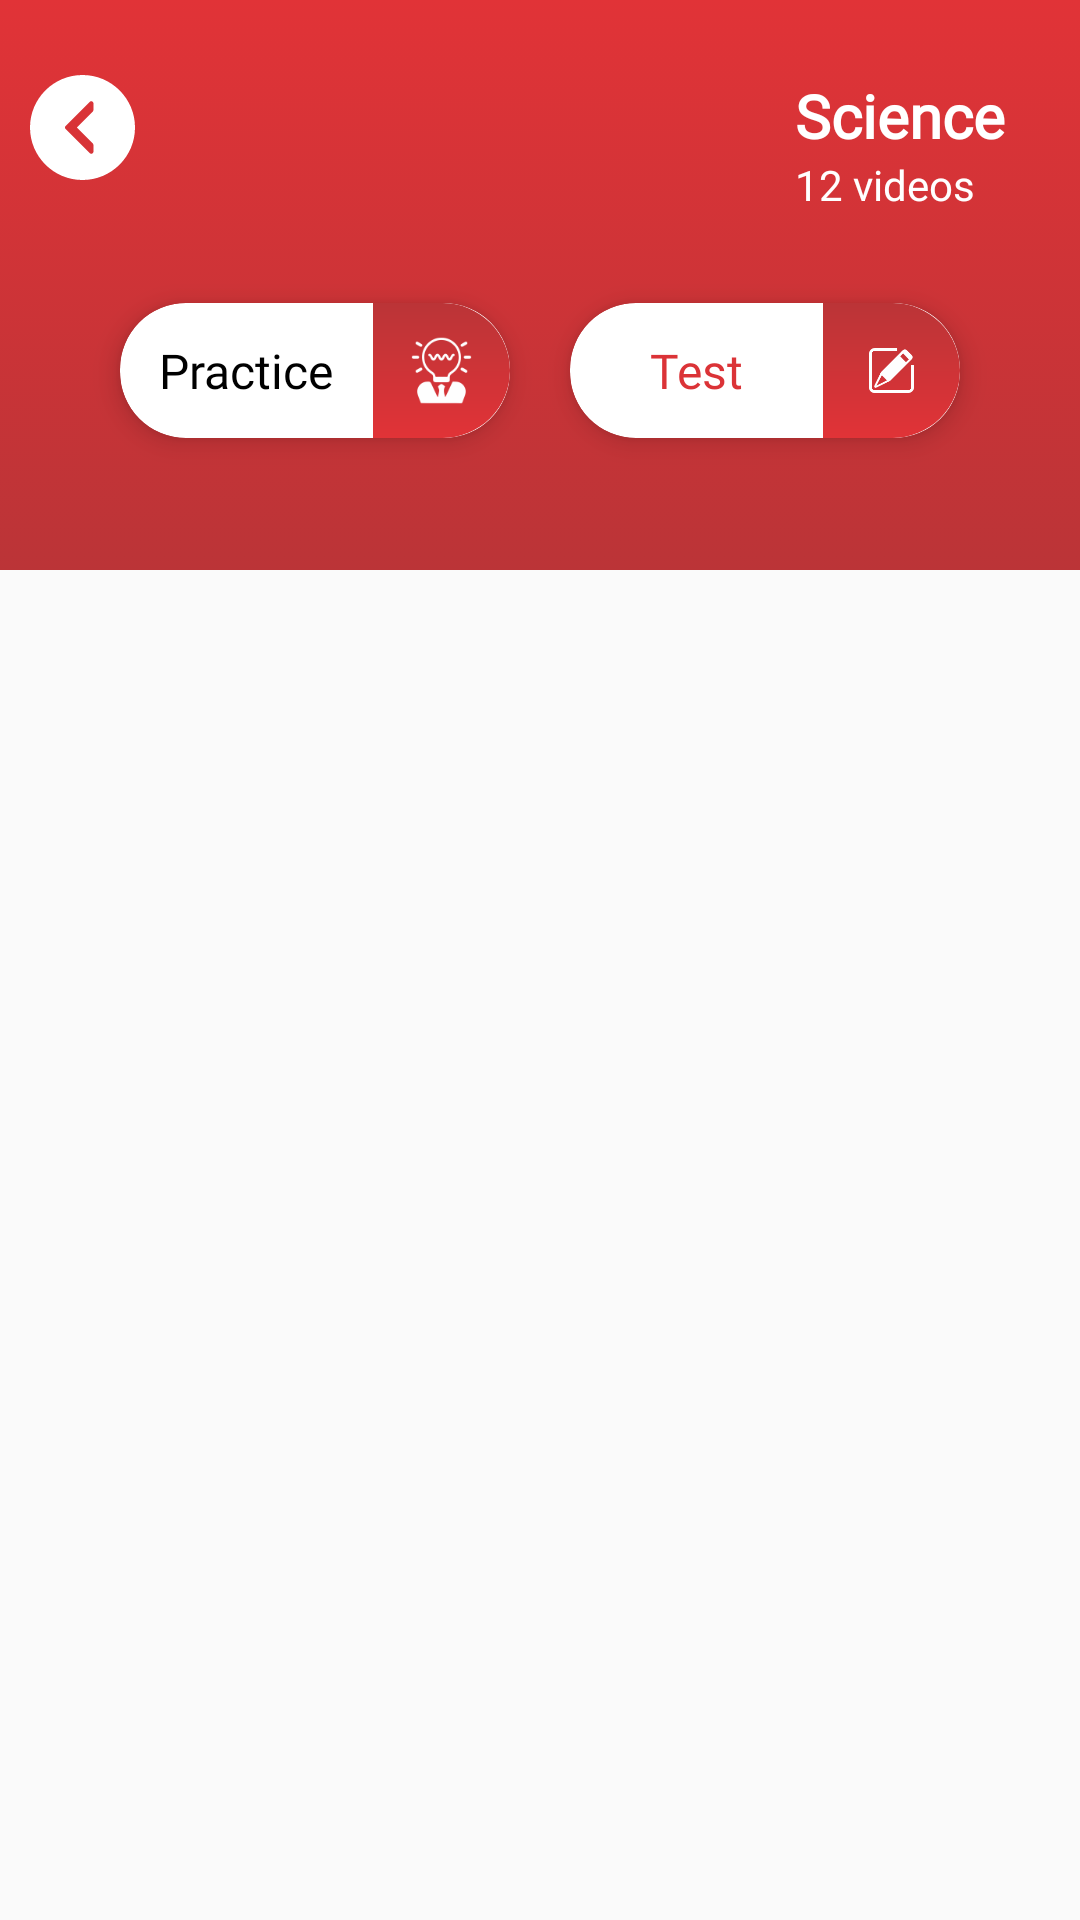

Produce the Android XML layout that renders to this screen, including the resource entries it uses.
<!-- AndroidManifest.xml: application theme AppTheme -->
<!-- res/layout/activity_video_list.xml -->
<?xml version="1.0" encoding="utf-8"?>
<LinearLayout
    xmlns:android="http://schemas.android.com/apk/res/android"
    xmlns:app="http://schemas.android.com/apk/res-auto"
    xmlns:tools="http://schemas.android.com/tools"
    android:layout_width="match_parent"
    android:layout_height="match_parent"
    android:id="@+id/background_videolist"
    tools:context=".activity.VideoListActivity">
    <RelativeLayout
        android:layout_width="match_parent"
        android:layout_height="match_parent"
        android:id="@+id/transparent_videolist"
        android:orientation="vertical">
        <ImageView
            android:layout_width="match_parent"
            android:background="@drawable/red_gradient"
            android:id="@+id/video_list_background"
            android:layout_height="190dp"/>
        <RelativeLayout
            android:layout_width="match_parent"
            android:padding="10dp"
            android:id="@+id/realtive_btn"
            android:layout_marginTop="15dp"
            android:layout_height="wrap_content">
            <Button
                android:layout_width="35dp"
                android:background="@drawable/ic_back"
                android:backgroundTint="@color/white"
                android:id="@+id/back_btn"
                android:layout_height="35dp"/>
            <LinearLayout
                android:layout_width="wrap_content"
                android:layout_alignParentEnd="true"
                android:orientation="vertical"
                android:id="@+id/subj"
                android:layout_marginRight="15dp"
                android:layout_height="wrap_content">

                <TextView
                    android:layout_width="wrap_content"
                    android:text="Science"
                    android:textSize="20dp"
                    android:textStyle="bold"
                    android:ellipsize="none"
                    android:maxWidth="200dp"
                    android:fontFamily="@font/futu_md"
                    android:textColor="@color/white"
                    android:id="@+id/subj_one_name"
                    android:layout_height="wrap_content"/>
                <TextView
                    android:layout_width="wrap_content"
                    android:text="12 videos"
                    android:id="@+id/number_of_video_red"
                    android:textColor="@color/white"
                    android:layout_height="wrap_content"/>

            </LinearLayout>
            <LinearLayout
                android:layout_width="match_parent"
                android:layout_height="wrap_content"
                android:orientation="horizontal"
                android:padding="20dp"
                android:layout_below="@id/subj"
                android:weightSum="2">

                <androidx.cardview.widget.CardView
                    android:layout_width="match_parent"
                    android:layout_height="45dp"
                    android:layout_weight="1"
                    android:layout_margin="10dp"
                    app:cardCornerRadius="22dp"
                    android:id="@+id/practices_red_cardview"
                    app:cardElevation="5dp">

                    <LinearLayout
                        android:layout_width="match_parent"
                        android:layout_height="wrap_content"
                        android:background="@drawable/practice_bg"
                        android:weightSum="2">


                        <TextView
                            android:layout_width="0dp"
                            android:layout_height="match_parent"
                            android:text="@string/practice"
                            android:textSize="16dp"
                            android:fontFamily="@font/calibri_regular"
                            android:textColor="@color/black"
                            android:layout_weight="1.3"
                            android:gravity="center"
                            android:id="@+id/pratice"
                            android:textStyle="normal"
                            android:textAlignment="center"/>

                        <androidx.appcompat.widget.AppCompatImageView
                            android:layout_width="0dp"
                            android:layout_weight="0.7"
                            android:id="@+id/pratice_background"
                            android:layout_height="match_parent"
                            android:background="@drawable/red_gradient_pratices"
                            android:src="@drawable/practice_icon"
                            android:padding="10dp"/>
                    </LinearLayout>

                </androidx.cardview.widget.CardView>

                <androidx.cardview.widget.CardView
                    android:layout_width="match_parent"
                    android:layout_height="45dp"
                    android:layout_weight="1"
                    app:cardCornerRadius="22dp"
                    android:id="@+id/test_red_cardview"
                    android:layout_margin="10dp"
                    app:cardElevation="5dp">

                    <LinearLayout
                        android:layout_width="match_parent"
                        android:layout_height="wrap_content"
                        android:background="@drawable/practice_bg"
                        android:weightSum="2">

                        <TextView
                            android:layout_width="0dp"
                            android:layout_height="match_parent"
                            android:text="@string/Test"
                            android:layout_weight="1.3"
                            android:gravity="center"
                            android:textSize="16dp"
                            android:id="@+id/test"
                            android:textStyle="normal"
                            android:fontFamily="@font/calibri_regular"
                            android:textColor="@color/red"
                            android:textAlignment="center"/>

                        <androidx.appcompat.widget.AppCompatImageView
                            android:layout_width="0dp"
                            android:layout_weight="0.7"
                            android:id="@+id/test_profile"
                            android:layout_height="match_parent"
                            android:background="@drawable/red_gradient_pratices"
                            android:src="@drawable/test_icon"
                            android:padding="15dp"/>
                    </LinearLayout>

                </androidx.cardview.widget.CardView>
            </LinearLayout>



        </RelativeLayout>
        <androidx.core.widget.NestedScrollView
            android:layout_width="match_parent"
            android:layout_below="@id/realtive_btn"
            android:layout_height="match_parent">


            <LinearLayout
                android:layout_width="match_parent"
                android:layout_height="match_parent">
                <androidx.recyclerview.widget.RecyclerView
                    android:layout_width="match_parent"
                    android:id="@+id/red_theme_topiclist_video"
                    android:layout_height="wrap_content"/>
            </LinearLayout>

            
        </androidx.core.widget.NestedScrollView>

    </RelativeLayout>
</LinearLayout>
<!-- resources referenced by this layout -->
<resources>
  <color name="black">#000000</color>
  <color name="red">#db3337</color>
  <color name="white">#FFFFFF</color>
  <!-- drawable ic_back (drawable) -->
  <vector xmlns:android="http://schemas.android.com/apk/res/android"
      android:width="30dp"
      android:height="30dp"
      android:viewportWidth="512"
  
      android:viewportHeight="512">
  
  
    <path
        android:fillColor="@color/subj_one_start"
        android:pathData="M256,0C114.833,0 0,114.833 0,256s114.833,256 256,256s256,-114.833 256,-256S397.167,0 256,0zM309.333,170.667c0,2.833 -1.125,5.542 -3.125,7.542L228.417,256l77.792,77.792c2,2 3.125,4.708 3.125,7.542v32c0,4.313 -2.604,8.208 -6.583,9.854c-3.979,1.604 -8.583,0.729 -11.625,-2.313L173.792,263.542c-4.167,-4.167 -4.167,-10.917 0,-15.083l117.333,-117.333c2.042,-2.042 4.771,-3.125 7.542,-3.125c1.375,0 2.771,0.271 4.083,0.813c3.979,1.646 6.583,5.542 6.583,9.854V170.667z"/>
  </vector>
  <!-- drawable practice_icon: png bitmap (drawable, 6324 bytes) -->
  <!-- drawable red_gradient (drawable-v24) -->
  <?xml version="1.0" encoding="utf-8"?>
  <selector xmlns:android="http://schemas.android.com/apk/res/android">
      <item>
          <shape>
              <gradient
                  android:startColor="#E13337"
                  android:endColor="#BB3437"
                  android:angle="270"/>
          </shape>
      </item>
  </selector>
  <!-- drawable red_gradient_pratices (drawable-v24) -->
  <?xml version="1.0" encoding="utf-8"?>
  <shape android:shape="rectangle"
      xmlns:android="http://schemas.android.com/apk/res/android">
  
  
      <gradient
          android:startColor="#BB3437"
          android:endColor="#E13337"
          android:angle="270"/>
      
      <corners android:bottomRightRadius="950dp"
          android:topRightRadius="950dp"/>
  
  </shape>
  <!-- drawable test_icon: png bitmap (drawable, 5378 bytes) -->
  <string name="Test">Test</string>
  <string name="practice">Practice</string>
  <style name="AppTheme" parent="Theme.AppCompat.Light.NoActionBar">
          
          <item name="colorPrimary">@color/colorPrimary</item>
          <item name="colorPrimaryDark">@color/black_transparnt</item>
          <item name="colorAccent">@color/colorAccent</item>
          <item name="android:splitMotionEvents">false</item>
          <item name="android:windowEnableSplitTouch">false</item>
          
          
      </style>
  <color name="subj_one_start">#00B7A5</color>
  <color name="colorPrimary">#008577</color>
  <color name="black_transparnt">#8000</color>
  <color name="colorAccent">#db3337</color>
</resources>
